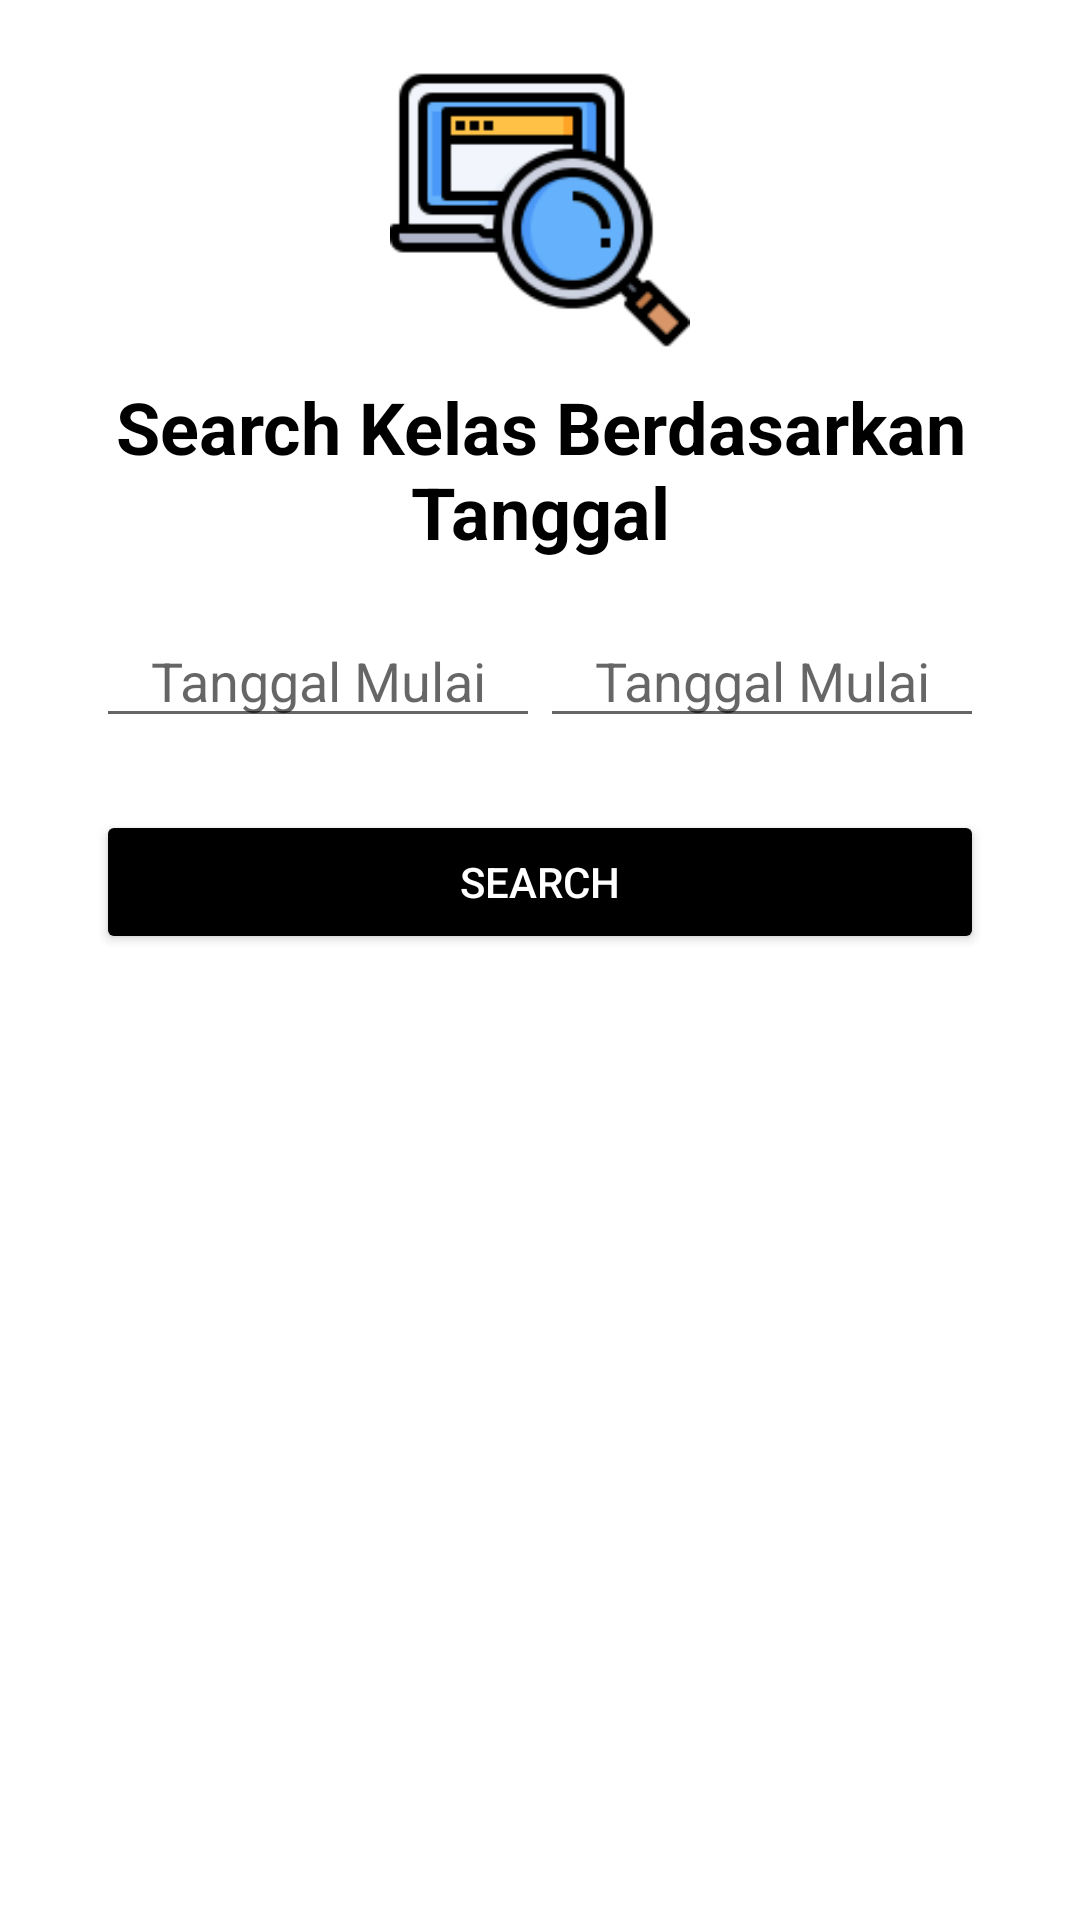

The Android layout XML behind this screen, and the referenced resources:
<!-- AndroidManifest.xml: application theme Theme.Inixindo_Task_Individual -->
<!-- res/layout/fragment_search_date.xml -->
<?xml version="1.0" encoding="utf-8"?>
<FrameLayout xmlns:android="http://schemas.android.com/apk/res/android"
    xmlns:tools="http://schemas.android.com/tools"
    android:layout_width="match_parent"
    android:layout_height="match_parent"
    android:paddingStart="20dp"
    android:paddingLeft="20dp"
    android:paddingTop="20dp"
    android:paddingEnd="20dp"
    android:paddingRight="20dp"
    android:paddingBottom="20dp"
    tools:context=".SearchDateFragment">

    
    <LinearLayout
        android:layout_width="match_parent"
        android:layout_height="wrap_content"
        android:orientation="vertical">


        <ImageView
            android:id="@+id/imageView"
            android:layout_width="100dp"
            android:layout_height="100dp"
            android:layout_gravity="center"
            android:src="@drawable/icon_searching_128px" />

        <TextView
            android:id="@+id/textView"
            android:layout_width="match_parent"
            android:layout_height="wrap_content"
            android:layout_marginTop="6dp"
            android:layout_marginBottom="6dp"
            android:fontFamily="sans-serif"
            android:text="Search Kelas Berdasarkan Tanggal"
            android:textAlignment="center"
            android:textColor="@color/black"
            android:textSize="24sp"
            android:textStyle="bold" />



        <LinearLayout
            android:layout_width="match_parent"
            android:layout_height="wrap_content"
            android:orientation="horizontal"
            android:padding="12dp">

            <EditText
                android:id="@+id/datestartSearch"
                android:layout_width="fill_parent"
                android:layout_height="wrap_content"
                android:layout_weight="1"
                android:hint="Tanggal Mulai"
                android:inputType="text"
                android:textAlignment="center" />

            <EditText
                android:id="@+id/dateendSearch"
                android:layout_width="fill_parent"
                android:layout_height="wrap_content"
                android:layout_weight="1"
                android:hint="Tanggal Mulai"
                android:inputType="text"
                android:textAlignment="center" />


        </LinearLayout>

        
        <Button
            android:id="@+id/search_date_button"
            android:layout_width="match_parent"
            android:layout_height="wrap_content"
            android:layout_gravity="center"
            android:layout_margin="12dp"
            android:textColor="@color/white"
            android:backgroundTint="@color/black"
            android:text="Search" />

        <ListView
            android:id="@+id/lv_datesearch"
            android:layout_width="match_parent"
            android:layout_height="match_parent" />


    </LinearLayout>

</FrameLayout>
<!-- resources referenced by this layout -->
<resources>
  <color name="black">#FF000000</color>
  <color name="white">#FFFFFFFF</color>
  <!-- drawable icon_searching_128px: png bitmap (drawable-v24, 6715 bytes) -->
  <style name="Theme.Inixindo_Task_Individual" parent="Theme.MaterialComponents.DayNight.NoActionBar">
          
          <item name="colorPrimary">@color/purple_500</item>
          <item name="colorPrimaryVariant">@color/custom_1</item>
          <item name="colorOnPrimary">@color/white</item>
          
          <item name="colorSecondary">@color/custom_1</item>
          <item name="colorSecondaryVariant">@color/teal_700</item>
          <item name="colorOnSecondary">@color/black</item>
          
          <item name="android:statusBarColor" tools:targetApi="l">?attr/colorPrimaryVariant</item>
          
      </style>
  <color name="purple_500">#FF6200EE</color>
  <color name="custom_1">#FFFF00</color>
  <color name="teal_700">#FF018786</color>
</resources>
